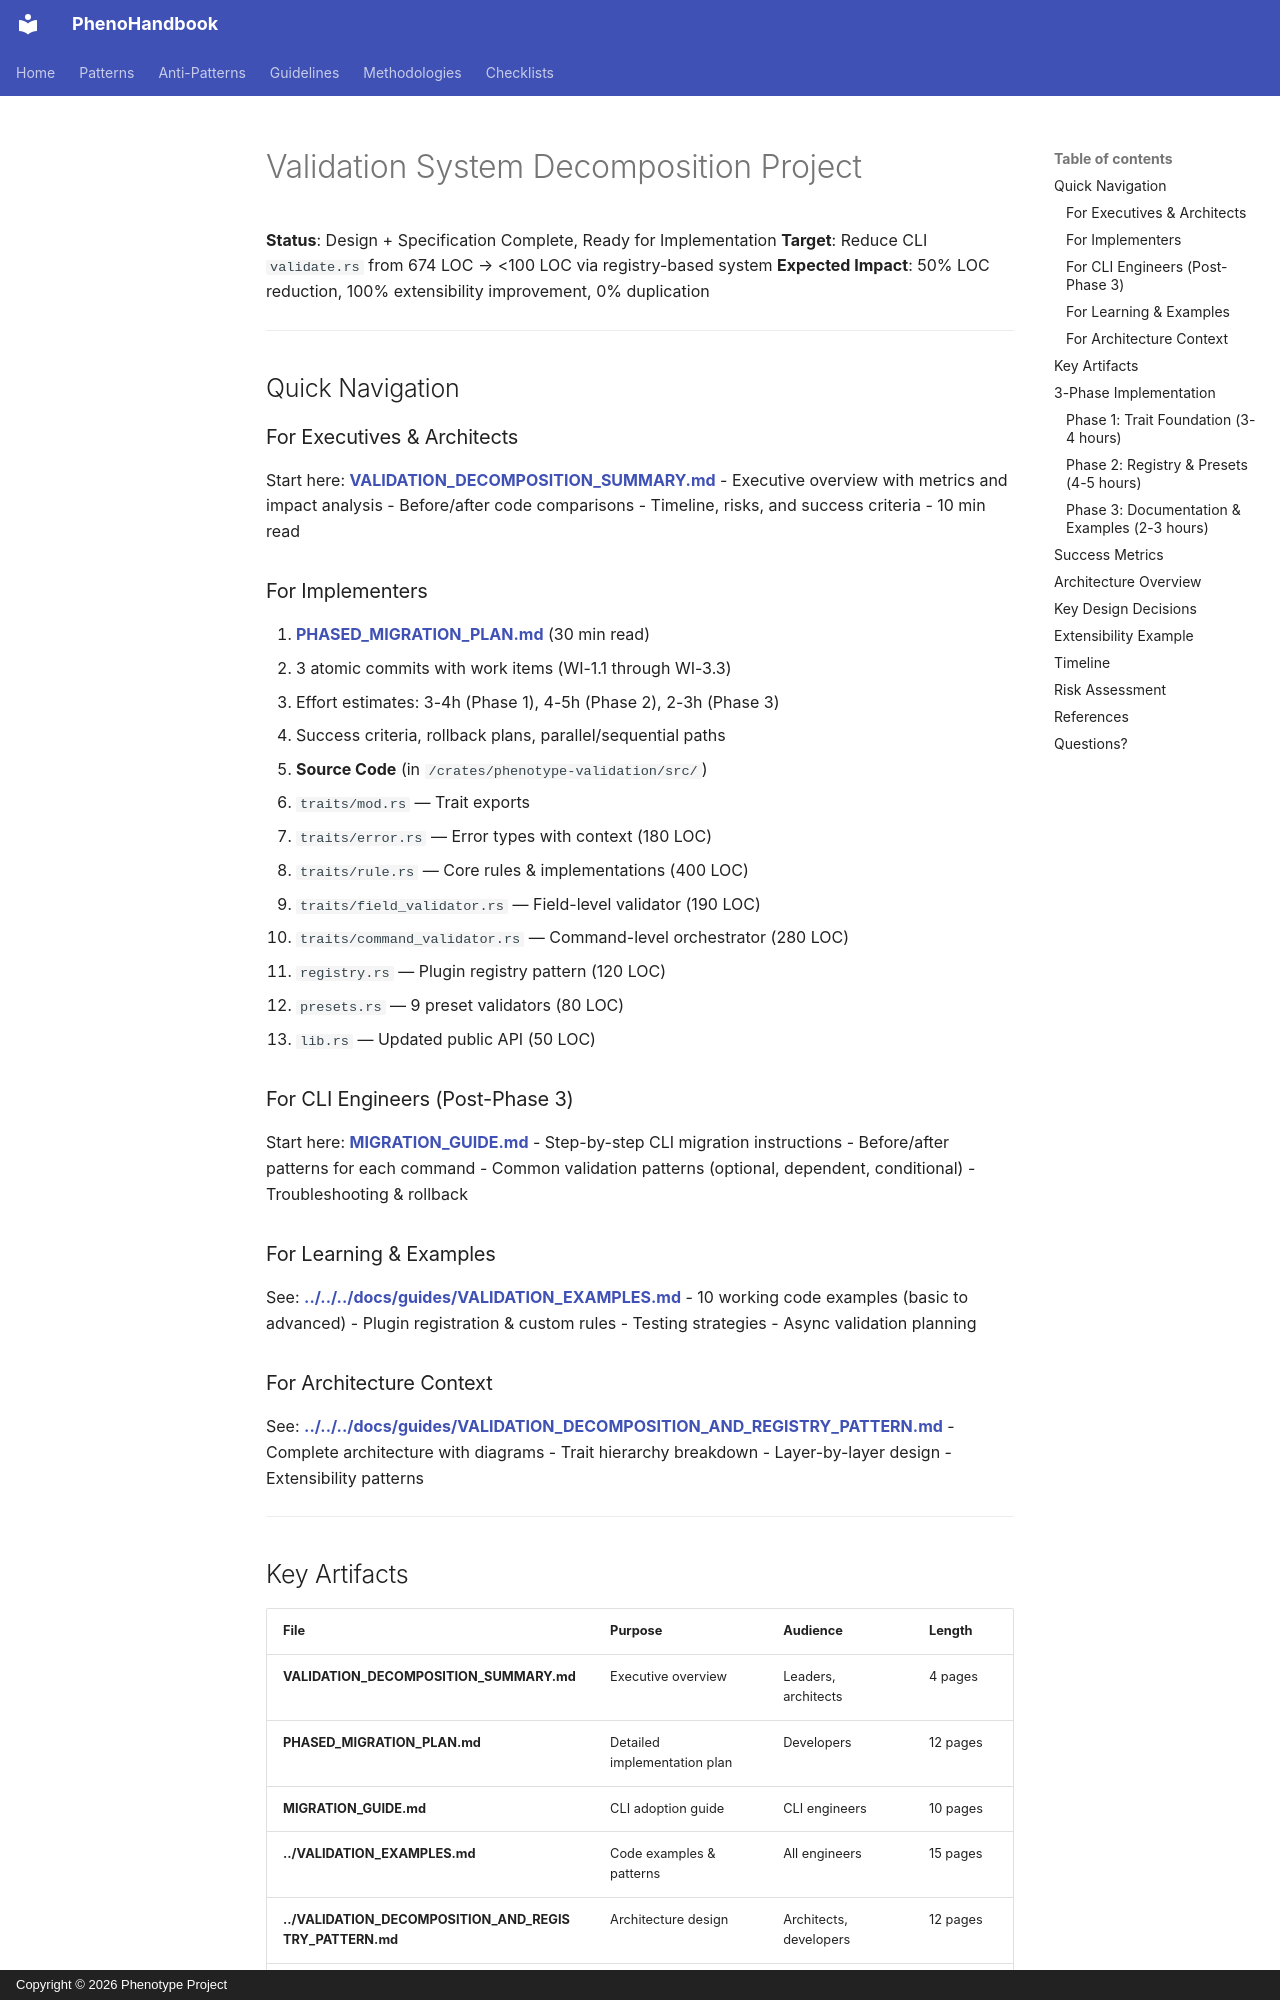

repository: KooshaPari/PhenoShared · page: changes/validation-decomposition/index.html · generator: mkdocs · copyright: Copyright © 2026 Phenotype Project

# Validation System Decomposition Project

**Status**: Design + Specification Complete, Ready for Implementation
**Target**: Reduce CLI `validate.rs` from 674 LOC → <100 LOC via registry-based system
**Expected Impact**: 50% LOC reduction, 100% extensibility improvement, 0% duplication

---

## Quick Navigation

### For Executives & Architects
Start here: **[VALIDATION_DECOMPOSITION_SUMMARY.md](./VALIDATION_DECOMPOSITION_SUMMARY.md)**
- Executive overview with metrics and impact analysis
- Before/after code comparisons
- Timeline, risks, and success criteria
- 10 min read

### For Implementers
1. **[PHASED_MIGRATION_PLAN.md](./PHASED_MIGRATION_PLAN.md)** (30 min read)
   - 3 atomic commits with work items (WI-1.1 through WI-3.3)
   - Effort estimates: 3-4h (Phase 1), 4-5h (Phase 2), 2-3h (Phase 3)
   - Success criteria, rollback plans, parallel/sequential paths

2. **Source Code** (in `/crates/phenotype-validation/src/`)
   - `traits/mod.rs` — Trait exports
   - `traits/error.rs` — Error types with context (180 LOC)
   - `traits/rule.rs` — Core rules & implementations (400 LOC)
   - `traits/field_validator.rs` — Field-level validator (190 LOC)
   - `traits/command_validator.rs` — Command-level orchestrator (280 LOC)
   - `registry.rs` — Plugin registry pattern (120 LOC)
   - `presets.rs` — 9 preset validators (80 LOC)
   - `lib.rs` — Updated public API (50 LOC)

### For CLI Engineers (Post-Phase 3)
Start here: **[MIGRATION_GUIDE.md](./MIGRATION_GUIDE.md)**
- Step-by-step CLI migration instructions
- Before/after patterns for each command
- Common validation patterns (optional, dependent, conditional)
- Troubleshooting & rollback

### For Learning & Examples
See: **[../../../docs/guides/VALIDATION_EXAMPLES.md](../../../docs/guides/VALIDATION_EXAMPLES.md)**
- 10 working code examples (basic to advanced)
- Plugin registration & custom rules
- Testing strategies
- Async validation planning

### For Architecture Context
See: **[../../../docs/guides/VALIDATION_DECOMPOSITION_AND_REGISTRY_PATTERN.md](../../../docs/guides/VALIDATION_DECOMPOSITION_AND_REGISTRY_PATTERN.md)**
- Complete architecture with diagrams
- Trait hierarchy breakdown
- Layer-by-layer design
- Extensibility patterns

---
